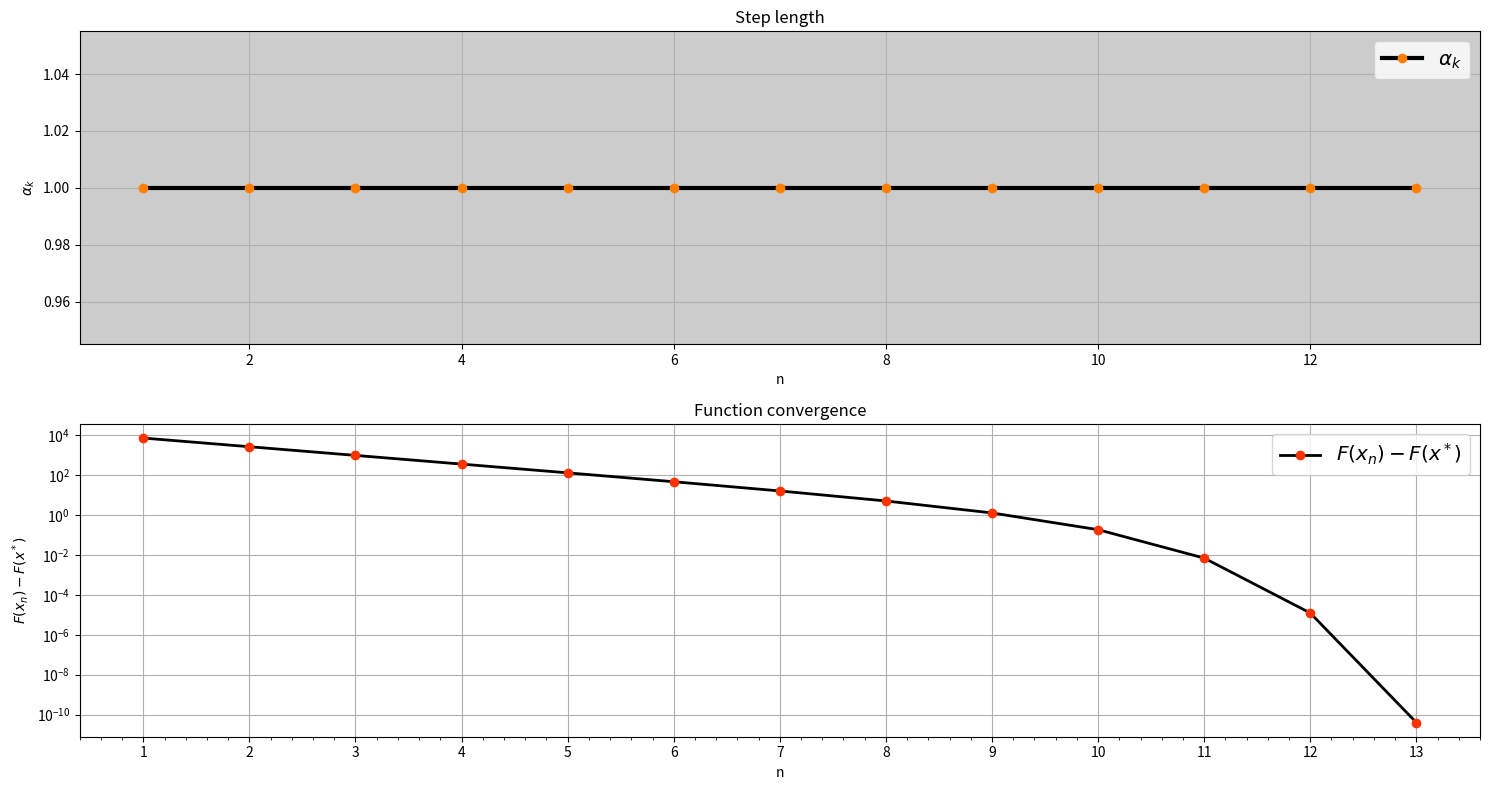
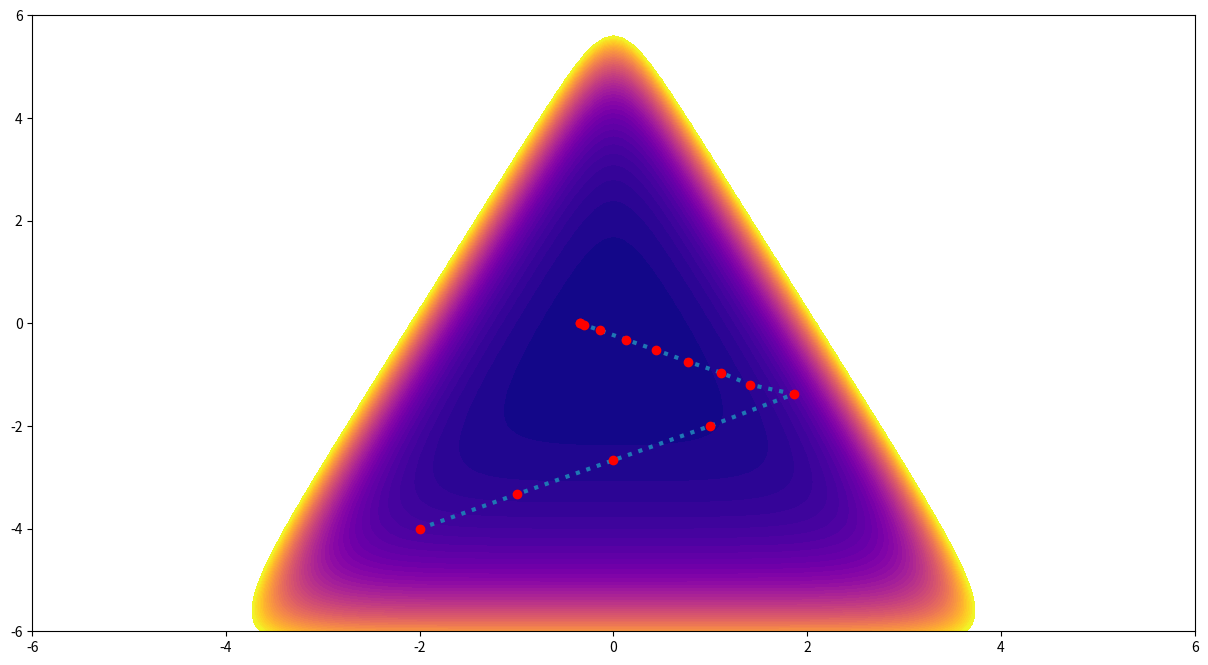

Generate these figures, in order, with matplotlib:
import numpy as np
import matplotlib.pyplot as plt
from matplotlib.gridspec import GridSpec
from matplotlib.ticker import MultipleLocator


def f(x,grad_coefficients=False):  # f(x) = sum of e^(ax+b)
    summation = 0
    f_grad = np.zeros(len(A))
    k = 0
    for i in range(len(A)):
        k = np.exp(np.dot(A[i],x)+b[i])
        f_grad[i] = k
        summation += k
    if grad_coefficients==False:
        return summation
    return f_grad


def gradient(x,f_grad):  # f'(x) = sum of a*e^(ax+b)
    g = np.zeros(len(x))
    for i in range(len(A)):
        g += A[i]*f_grad[i]
    return g


def hessian(x,f_grad):  # f''(x) = sum of a * a^T * e^(ax+b), rank 1 hessian (tensor product of two vectors)
    H = np.zeros((len(x),len(x)))

    for i in range(len(A)):
        H += np.tensordot(A[i],A[i],axes=0)*f_grad[i]
    return H


def get_step(x):  # find optimal step via Armijo rule (backtracking line search)
    t = 1  # initial step length
    while f(x+t*newton_step) > f(x) + alpha * t * np.dot(grad,newton_step):
        t = beta*t
    return t


A = np.array([[1,3],[1,-3],[-1,0]])  # Matrix of coefficients for affine functions which are exponentiated
x = np.array([-2,-4])  # starting point
b = np.array([-0.1,-0.1,-0.1])  # same as A, but a vector for affine functions
eps = 0.001  # desired accuracy

# Armijo rule (aka backtracking line search) parameters, 0 < alpha < 0.5; 0 < beta < 1;
alpha = 0.1
beta = 0.7  # higher beta produces more accurate search


grad_coeff = np.zeros(len(A))  # vector of coefficients for computing gradient and hessian, computational purpose only
grad = np.zeros(len(x))  # gradient vector
Hes = np.zeros((len(x),len(x)))  # Hessian matrix
newton_step = np.zeros(len(x))  # step direction
step_size = 0  # step length

stopping_criterion = 5  # stopping criterion
iter_counter = 0  # iteration counter

# keeps history of step size, function value, iterations, x points to plot it
step_history = np.zeros(0)
f_history = np.zeros(0)
iter_history = np.zeros(0)
x_history = np.array(x[0])
y_history = np.array(x[1])

# solution of the problem f(x) -> min and it's optimal value
x_optimal = np.array([-np.log(2)/2,0])
f_optimal = 2*(2**0.5)/np.exp(0.1)

while stopping_criterion > eps:
    grad_coeff = f(x,grad_coefficients=True)
    grad = gradient(x, grad_coeff)
    Hes = hessian(x, grad_coeff)
    newton_step = np.linalg.solve(Hes, -grad)
    stopping_criterion = np.dot(-grad, newton_step) * 0.5
    step_size = get_step(x)
    x = x + step_size * newton_step
    iter_counter += 1

    step_history = np.append(step_history,step_size)
    f_history = np.append(f_history,f(x)-f_optimal)
    iter_history = np.append(iter_history,iter_counter)
    x_history = np.append(x_history,x[0])
    y_history = np.append(y_history, x[1])

print(f"Found solution: {x} after {iter_counter} iterations")
print(f"Found optimal value: {f(x)}")
print(f"f(x_n) - f(x*) = {f(x) - f_optimal}")
print(f"Exact solution: {x_optimal}")

fig1 = plt.figure(figsize=(15,8))
gs1 = GridSpec(2,1,figure=fig1)

ax1 = plt.subplot(gs1[0,0])
ax2 = plt.subplot(gs1[1,0])

ax1.plot(iter_history,step_history,
         marker='o',markerfacecolor=(1,0.5,0),markeredgecolor=(1,0.5,0),color='black',lw=3, label='$\\alpha_k$')
ax2.semilogy(iter_history,f_history,
             marker='o',markerfacecolor=(1,0.2,0),markeredgecolor=(1,0.2,0),color='black',lw=2,label='$F(x_n) - F(x^*)$')

ax1.set_facecolor((0.8,0.8,0.8))

ax2.minorticks_on()
ax1.grid()
ax2.grid()

ax1.legend(fontsize='x-large')
ax2.legend(fontsize='x-large')

ax1.xaxis.set_major_locator(MultipleLocator(base=2))
ax2.xaxis.set_major_locator(MultipleLocator(base=1))

ax1.set_xlabel('n')
ax1.set_ylabel('$\\alpha_k$')
ax2.set_ylabel('$F(x_n) - F(x^*)$')
ax2.set_xlabel('n')

ax1.set_title('Step length')
ax2.set_title('Function convergence')

fig1.tight_layout()

plt.show()

fig2 = plt.figure(figsize=(15,8))

a1 = np.arange(-6,6.1,0.1)
b1 = np.arange(-6,6.1,0.1)
zgrid = np.zeros((len(a1),len(b1)))

contour_levels = np.arange(0,500,10)

for i in range(len(a1)):
    for j in range(len(b1)):
        zgrid[i][j] = f([a1[i],b1[j]])

ax3 = plt.contourf(a1,b1,zgrid,contour_levels,cmap='plasma')
ax3 = plt.plot(x_history,y_history,marker='o',ls=':',lw=3,markerfacecolor='red',markeredgecolor='red')


plt.show()